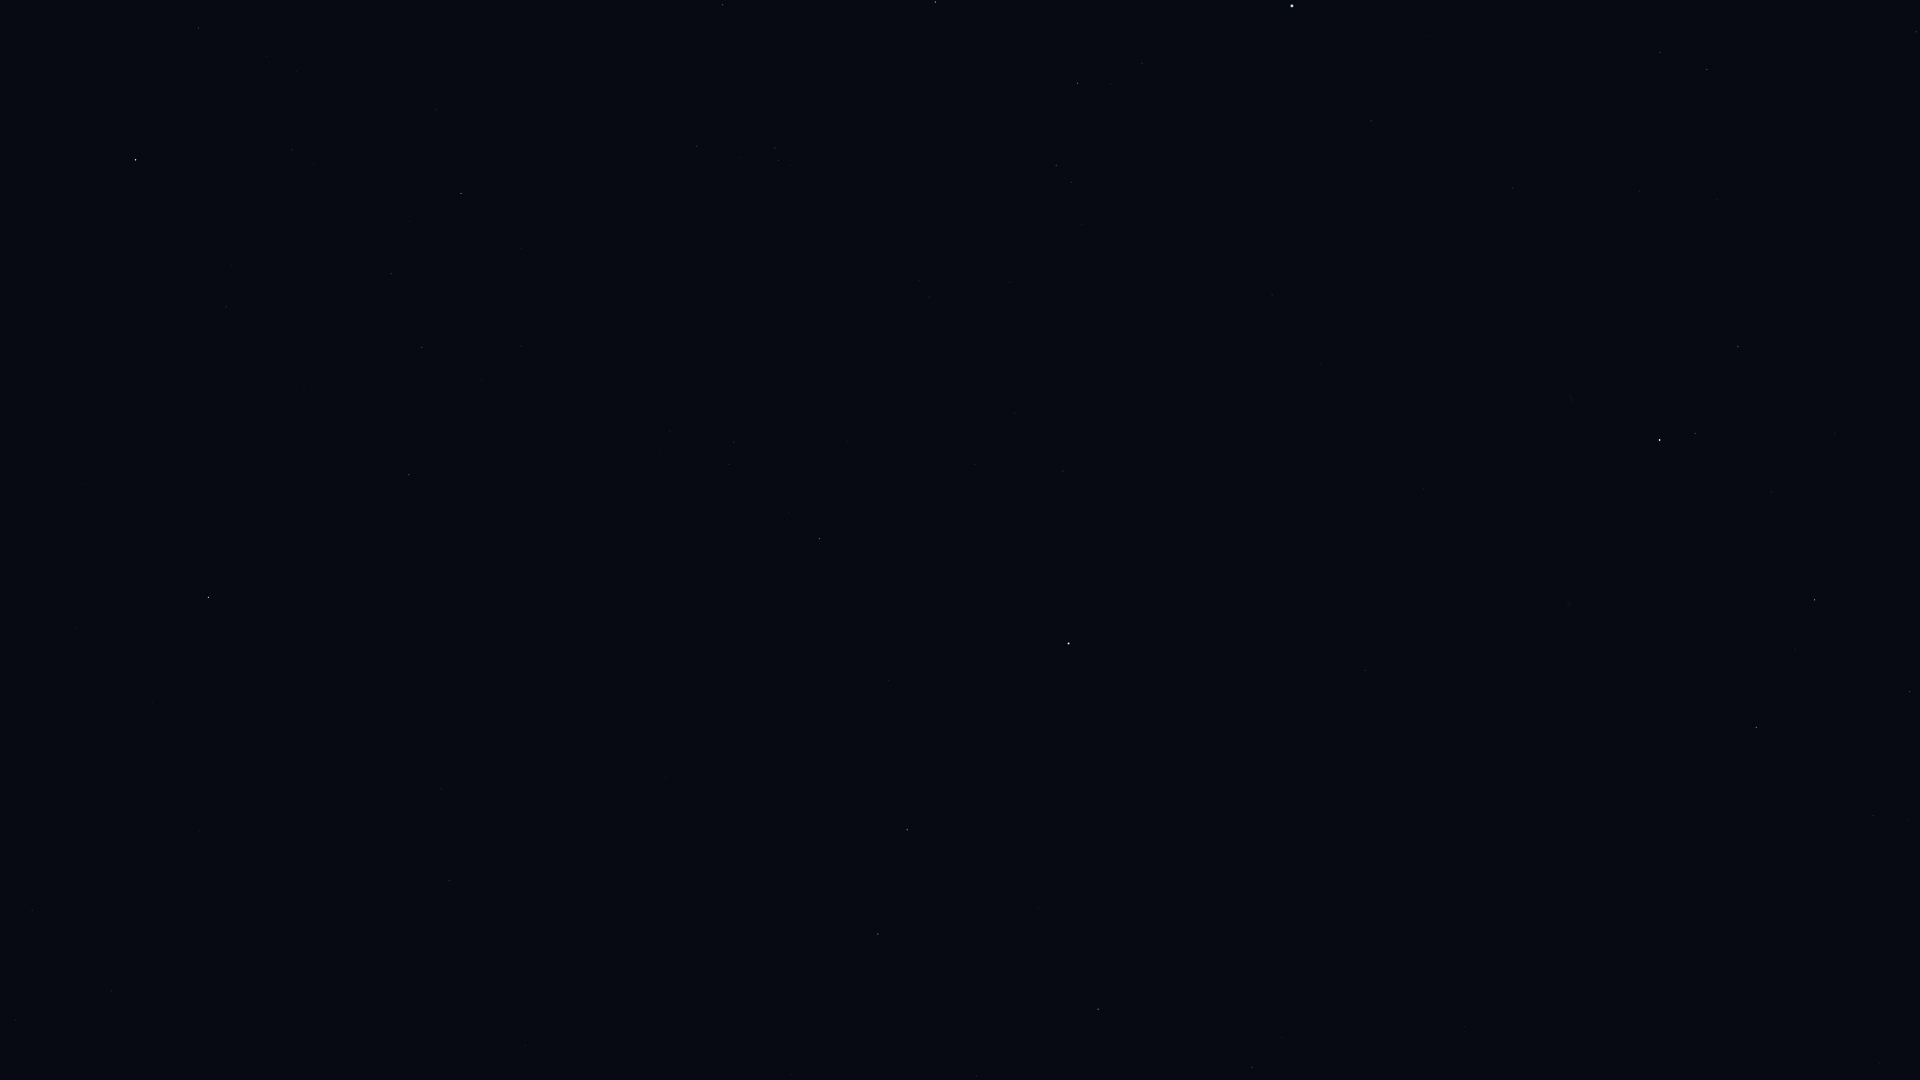

Data behind this chart, as committed beside it:
Star_ID, Name, X, Y
765, HIP 765, 1738, 347
1067, Algenib, 208, 597
1547, Citadelle, 244, 631
1645, HIP 1645, 397, 614
2072, HIP 2072, 1695, 433
2081, Ankaa, 1660, 440
2247, Felixvarela, 1010, 563
3419, Diphda, 1069, 643
3479, Cocibolca, 1279, 608
3760, HIP 3760, 448, 785
4577, HIP 4577, 1365, 670
4906, HIP 4906, 449, 880
5054, Nenque, 1627, 641
5737, Revati, 469, 947
5742, HIP 5742, 15, 1020
7007, HIP 7007, 525, 1046
7083, HIP 7083, 1909, 692
8837, HIP 8837, 1873, 815
12413, HIP 12413, 1879, 1063
113136, Skat, 935, 2
113368, Fomalhaut, 1292, 6
113638, HIP 113638, 1916, 32
113889, Fumalsamakah, 436, 109
113963, Markab, 136, 160
114131, HIP 114131, 1660, 52
114322, Ebla, 597, 124
114341, HIP 114341, 1077, 83
114421, HIP 114421, 1707, 69
114855, HIP 114855, 775, 148
114971, HIP 114971, 461, 193
115102, HIP 115102, 1371, 121
115227, HIP 115227, 410, 221
115438, HIP 115438, 1056, 165
115738, HIP 115738, 521, 249
115830, HIP 115830, 391, 274
116231, HIP 116231, 1513, 188
116771, HIP 116771, 422, 347
116928, HIP 116928, 521, 346
117245, HIP 117245, 482, 380
118268, HIP 118268, 409, 475
118319, Axólotl, 1137, 374
